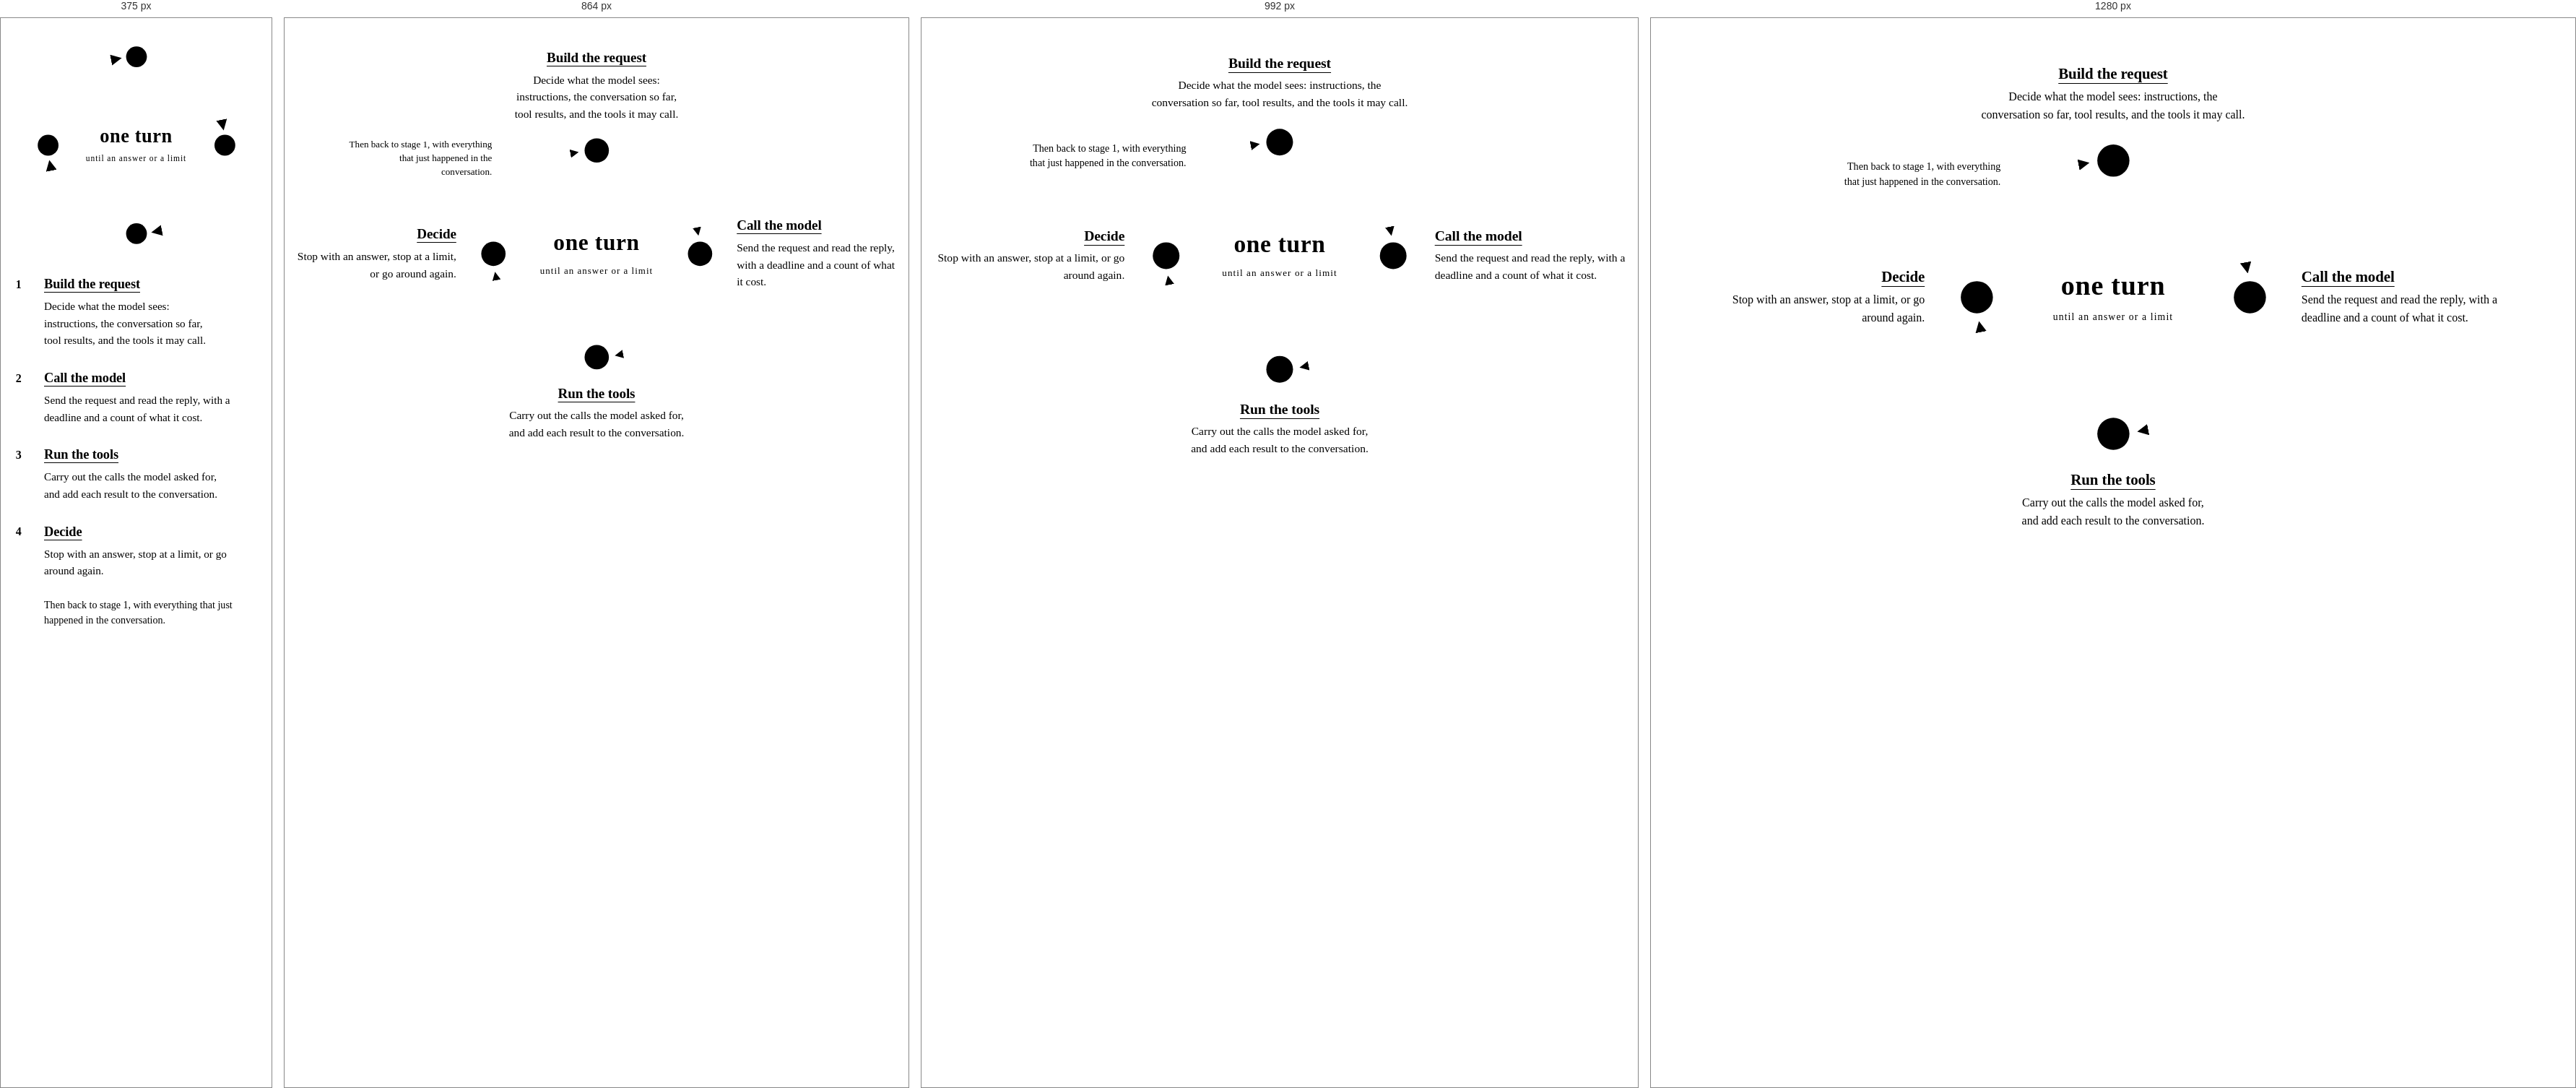
Rendered at 375 px, 864 px, 992 px and 1280 px, left to right.

<!-- file: loop-b.html -->
<div class="loopv-b">
<style>
/* Variant B: the loop as one large ring, each stage beside its node.
   The stages are an ordered list on a 3 by 3 subgrid; the ring and
   "one turn" sit in its empty middle cell. */
.loopv-b {
  --ring: clamp(19rem, 26vw + 7rem, 32rem);
  --lvb-cycle: 18s;
  position: relative;
  margin: clamp(2.5rem, 5vw, 4rem) 0 clamp(2.75rem, 5vw, 4.25rem);
  display: grid;
  grid-template-columns: minmax(0, 1fr) var(--ring) minmax(0, 1fr);
  grid-template-rows: auto var(--ring) auto;
  --lvb-gap: clamp(1.25rem, 3vw, 2.75rem);
  column-gap: var(--lvb-gap);
  row-gap: clamp(0.75rem, 1.5vw, 1.1rem);
}
/* On wide screens the figure takes the page's full width (measured by
   the script below), so the ring stands in the middle of the page. */
@media (min-width: 64rem) {
  .loopv-b { max-width: none; margin-right: calc(-1 * var(--lvb-room, 0px)); }
}

/* The ring drawing. Decorative: the list carries the words. */
.loopv-b .loopv-b-ring {
  grid-area: 2 / 2;
  display: block;
  width: 100%;
  height: 100%;
  overflow: visible;
}
.loopv-b .lvb-track { fill: none; stroke: var(--line); stroke-width: 1.5; }
.loopv-b .lvb-arc { fill: none; stroke: var(--amber); stroke-width: 2; }
.loopv-b .lvb-head { fill: var(--amber); }
.loopv-b .lvb-node circle { fill: var(--page); stroke: var(--amber); stroke-width: 2; }
.loopv-b .lvb-node text {
  fill: var(--amber);
  font-family: var(--label);
  font-weight: 600;
  font-size: 18px;
  text-anchor: middle;
}
.loopv-b .lvb-tail { fill: none; stroke: var(--amber); stroke-width: 3; stroke-linecap: round; }
.loopv-b .lvb-dot { fill: var(--amber); }
.loopv-b .lvb-orbit { transform-box: view-box; transform-origin: 200px 200px; }
.loopv-b .lvb-comet { opacity: 0; }

/* One turn of the marker: it eases from node to node, rests inside
   each one while that node is lit, then moves on. */
@keyframes loopv-b-orbit {
  0% { transform: rotate(0deg); animation-timing-function: cubic-bezier(0.33, 0, 0.15, 1); }
  14%, 25% { transform: rotate(90deg); animation-timing-function: cubic-bezier(0.33, 0, 0.15, 1); }
  39%, 50% { transform: rotate(180deg); animation-timing-function: cubic-bezier(0.33, 0, 0.15, 1); }
  64%, 75% { transform: rotate(270deg); animation-timing-function: cubic-bezier(0.33, 0, 0.15, 1); }
  89%, 100% { transform: rotate(360deg); }
}
@keyframes loopv-b-comet {
  0% { opacity: 0; }
  10%, 46% { opacity: 1; }
  56%, 100% { opacity: 0; }
}
@keyframes loopv-b-lit {
  0%, 11% { fill: var(--page); }
  15%, 24% { fill: var(--amber); }
  29%, 100% { fill: var(--page); }
}
@keyframes loopv-b-lit-text {
  0%, 11% { fill: var(--amber); }
  15%, 24% { fill: var(--amber-ink); }
  29%, 100% { fill: var(--amber); }
}
@media (prefers-reduced-motion: no-preference) {
  .loopv-b .lvb-orbit { animation: loopv-b-orbit var(--lvb-cycle) infinite; }
  .loopv-b .lvb-comet { animation: loopv-b-comet calc(var(--lvb-cycle) / 4) ease-out infinite; }
  .loopv-b .lvb-node circle { animation: loopv-b-lit var(--lvb-cycle) ease-out infinite; }
  .loopv-b .lvb-node text { animation: loopv-b-lit-text var(--lvb-cycle) ease-out infinite; }
  .loopv-b .lvb-n1 :is(circle, text) { animation-delay: calc(var(--lvb-cycle) / -4); }
  .loopv-b .lvb-n3 :is(circle, text) { animation-delay: calc(var(--lvb-cycle) * -0.75); }
  .loopv-b .lvb-n4 :is(circle, text) { animation-delay: calc(var(--lvb-cycle) / -2); }
}
@keyframes loopv-b-lit-name {
  0%, 11% { text-decoration-color: var(--amber-dim); }
  15%, 24% { text-decoration-color: var(--amber); }
  29%, 100% { text-decoration-color: var(--amber-dim); }
}
@media (prefers-reduced-motion: no-preference) {
  /* Each stage's underline brightens while its node is lit. */
  .loopv-b .loopv-b-list > li .loopv-b-name { animation: loopv-b-lit-name var(--lvb-cycle) ease-out infinite; }
  .loopv-b .loopv-b-list > li:nth-child(1) .loopv-b-name { animation-delay: calc(var(--lvb-cycle) / -4); }
  .loopv-b .loopv-b-list > li:nth-child(3) .loopv-b-name { animation-delay: calc(var(--lvb-cycle) * -0.75); }
  .loopv-b .loopv-b-list > li:nth-child(4) .loopv-b-name { animation-delay: calc(var(--lvb-cycle) / -2); }
  .loopv-b .loopv-b-name:is(:hover, :focus-visible) { animation: none; }
}
@media (prefers-reduced-motion: reduce) {
  .loopv-b .lvb-orbit { display: none; }
  .loopv-b .loopv-b-name { transition: none; }
}

/* Pointing at a stage, or focusing its link, lights its node. */
.loopv-b:has(.loopv-b-list > li:nth-child(1):is(:hover, :focus-within)) .lvb-n1 circle,
.loopv-b:has(.loopv-b-list > li:nth-child(2):is(:hover, :focus-within)) .lvb-n2 circle,
.loopv-b:has(.loopv-b-list > li:nth-child(3):is(:hover, :focus-within)) .lvb-n3 circle,
.loopv-b:has(.loopv-b-list > li:nth-child(4):is(:hover, :focus-within)) .lvb-n4 circle { animation: none; fill: var(--amber); }
.loopv-b:has(.loopv-b-list > li:nth-child(1):is(:hover, :focus-within)) .lvb-n1 text,
.loopv-b:has(.loopv-b-list > li:nth-child(2):is(:hover, :focus-within)) .lvb-n2 text,
.loopv-b:has(.loopv-b-list > li:nth-child(3):is(:hover, :focus-within)) .lvb-n3 text,
.loopv-b:has(.loopv-b-list > li:nth-child(4):is(:hover, :focus-within)) .lvb-n4 text { animation: none; fill: var(--amber-ink); }

/* "one turn" in the middle of the ring, as real text. */
.loopv-b .loopv-b-center {
  grid-area: 2 / 2;
  place-self: center;
  margin: 0;
  max-width: 64%;
  text-align: center;
  line-height: 1.1;
}
.loopv-b .loopv-b-turn {
  display: block;
  font-family: var(--display);
  font-weight: 600;
  font-size: clamp(1.9rem, 1.1rem + 1.6vw, 2.75rem);
  letter-spacing: 0.02em;
  color: var(--ivory);
}
.loopv-b .loopv-b-until {
  display: block;
  margin-top: 0.75rem;
  font-family: var(--label);
  font-size: clamp(0.78rem, 0.7rem + 0.2vw, 0.9rem);
  line-height: 1.4;
  letter-spacing: 0.08em;
  color: var(--soft);
}

/* The four stages share the ring's grid, each beside its node. */
.loopv-b .loopv-b-list {
  grid-area: 1 / 1 / -1 / -1;
  display: grid;
  grid-template-columns: subgrid;
  grid-template-rows: subgrid;
  list-style: none;
  margin: 0;
  padding: 0;
  pointer-events: none;
}
.loopv-b .loopv-b-list > li {
  margin: 0;
  pointer-events: auto;
  font-size: clamp(0.95rem, 0.88rem + 0.15vw, 1.02rem);
  line-height: 1.55;
  color: var(--stone);
  text-wrap: pretty;
}
.loopv-b .loopv-b-list > li::marker { content: none; }
.loopv-b .loopv-b-list > li:nth-child(1) { grid-area: 1 / 2; align-self: end; justify-self: center; max-width: 25rem; text-align: center; }
.loopv-b .loopv-b-list > li:nth-child(2) { grid-area: 2 / 3; align-self: center; justify-self: start; max-width: 19rem; }
.loopv-b .loopv-b-list > li:nth-child(3) { grid-area: 3 / 2; align-self: start; justify-self: center; max-width: 25rem; text-align: center; }
.loopv-b .loopv-b-list > li:nth-child(4) { grid-area: 2 / 1; align-self: center; justify-self: end; max-width: 19rem; text-align: end; }
.loopv-b .loopv-b-list p { margin: 0; }
.loopv-b .loopv-b-list > li:nth-child(odd) p { text-wrap: balance; }
.loopv-b .loopv-b-name {
  display: inline-block;
  margin-bottom: 0.35rem;
  font-family: var(--label);
  font-weight: 600;
  font-size: clamp(1.15rem, 0.95rem + 0.45vw, 1.4rem);
  line-height: 1.3;
  letter-spacing: -0.005em;
  color: var(--ivory);
  text-decoration: underline;
  text-decoration-color: var(--amber-dim);
  text-decoration-thickness: 1px;
  text-underline-offset: 0.28em;
  transition: text-decoration-color 0.2s ease-out;
}
.loopv-b .loopv-b-name:hover { text-decoration-color: var(--amber); text-decoration-thickness: 2px; }
.loopv-b .loopv-b-name:focus-visible { outline: 2px solid var(--amber); outline-offset: 4px; border-radius: 2px; }

/* The way back, set beside the arc from stage 4 to stage 1. */
.loopv-b .loopv-b-back {
  grid-area: 2 / 1;
  align-self: start;
  justify-self: end;
  max-width: 14rem;
  margin: 0 calc(-1 * var(--lvb-gap) - var(--ring) * 0.15) 0 0;
  padding-top: calc(var(--ring) * 0.07);
  font-family: var(--label);
  font-size: 0.88rem;
  line-height: 1.45;
  text-align: end;
  text-wrap: pretty;
  color: var(--soft);
}
/* Beside the ring, the arc's own arrowhead shows the way back; the
   glyph is for the narrow layout's track. */
.loopv-b .loopv-b-back svg { display: none; overflow: visible; }
.loopv-b .loopv-b-back path { fill: none; stroke: var(--amber); stroke-width: 1.7; stroke-linecap: round; stroke-linejoin: round; }

@media (min-width: 48rem) and (max-width: 59.99rem) {
  .loopv-b .loopv-b-back {
    max-width: 12.5rem;
    margin-right: calc(-1 * var(--lvb-gap) - var(--ring) * 0.07);
    padding-top: calc(var(--ring) * 0.02);
    font-size: 0.82rem;
  }
}

/* Narrow screens: a smaller ring above the stages as a numbered track. */
@media (max-width: 47.99rem) {
  .loopv-b {
    --ring: min(18rem, 78vw);
    grid-template-columns: minmax(0, 1fr);
    grid-template-rows: auto;
    row-gap: 2rem;
    margin: 2rem 0 2.5rem;
  }
  .loopv-b .loopv-b-ring,
  .loopv-b .loopv-b-center { grid-area: 1 / 1; }
  .loopv-b .loopv-b-ring { width: var(--ring); height: var(--ring); justify-self: center; }
  .loopv-b .lvb-track { stroke-width: 2.2; }
  .loopv-b .lvb-arc { stroke-width: 3; }
  .loopv-b .lvb-node circle { stroke-width: 3; }
  .loopv-b .lvb-node text { font-size: 24px; }
  .loopv-b .lvb-tail { stroke-width: 4.5; }
  .loopv-b .loopv-b-turn { font-size: 1.65rem; }
  .loopv-b .loopv-b-until { font-size: 0.72rem; margin-top: 0.5rem; }

  .loopv-b .loopv-b-list {
    grid-area: 2 / 1;
    display: block;
    counter-reset: loopv-b;
    pointer-events: auto;
  }
  .loopv-b .loopv-b-list > li:nth-child(n) {
    max-width: none;
    padding: 0 0 1.5rem 3.25rem;
    text-align: start;
    position: relative;
    counter-increment: loopv-b;
  }
  .loopv-b .loopv-b-list > li::before {
    content: counter(loopv-b);
    position: absolute;
    left: 0;
    top: 0;
    width: 2.1rem;
    height: 2.1rem;
    display: grid;
    place-items: center;
    border: 2px solid var(--amber);
    border-radius: 50%;
    background: var(--page);
    color: var(--amber);
    font-family: var(--label);
    font-weight: 600;
    font-size: 1rem;
    line-height: 1;
  }
  .loopv-b .loopv-b-list > li::after {
    content: "";
    position: absolute;
    left: calc(1.05rem - 1px);
    top: 2.5rem;
    bottom: 0.4rem;
    border-left: 2px solid var(--amber);
  }
  .loopv-b .loopv-b-name { margin-bottom: 0.1rem; font-size: 1.15rem; line-height: 2.1rem; }

  .loopv-b .loopv-b-back {
    grid-area: 3 / 1;
    justify-self: stretch;
    max-width: none;
    margin: -2rem 0 0;
    padding: 0.1rem 0 0 3.25rem;
    text-align: start;
    position: relative;
  }
  .loopv-b .loopv-b-back svg {
    display: block;
    position: absolute;
    left: 0.35rem;
    top: 0.1rem;
    width: 1.35rem;
    height: 1.35rem;
    margin: 0;
  }
}
</style>
<svg class="loopv-b-ring" viewBox="0 0 400 400" aria-hidden="true" focusable="false">
  <defs><marker id="loopv-b-arrow" viewBox="0 0 10 10" refX="8" refY="5" markerWidth="7" markerHeight="7" orient="auto-start-reverse"><path d="M0 0 10 5 0 10z" class="lvb-head"/></marker></defs>
  <circle cx="200" cy="200" r="170" class="lvb-track"/>
  <path d="M232.44 33.12 A170 170 0 0 1 366.88 167.56" class="lvb-arc" marker-end="url(#loopv-b-arrow)"/>
  <path d="M366.88 232.44 A170 170 0 0 1 232.44 366.88" class="lvb-arc" marker-end="url(#loopv-b-arrow)"/>
  <path d="M167.56 366.88 A170 170 0 0 1 33.12 232.44" class="lvb-arc" marker-end="url(#loopv-b-arrow)"/>
  <path d="M33.12 167.56 A170 170 0 0 1 167.56 33.12" class="lvb-arc" marker-end="url(#loopv-b-arrow)"/>
  <g class="lvb-orbit"><g class="lvb-comet"><path d="M152.37 36.81 A170 170 0 0 1 200 30" class="lvb-tail"/><circle cx="200" cy="30" r="6" class="lvb-dot"/></g></g>
  <g class="lvb-node lvb-n1"><circle cx="200" cy="30" r="20"/><text x="200" y="36.5">1</text></g>
  <g class="lvb-node lvb-n2"><circle cx="370" cy="200" r="20"/><text x="370" y="206.5">2</text></g>
  <g class="lvb-node lvb-n3"><circle cx="200" cy="370" r="20"/><text x="200" y="376.5">3</text></g>
  <g class="lvb-node lvb-n4"><circle cx="30" cy="200" r="20"/><text x="30" y="206.5">4</text></g>
</svg>
<p class="loopv-b-center"><span class="loopv-b-turn">one turn</span> <span class="loopv-b-until">until an answer or a limit</span></p>
<ol class="loopv-b-list">
  <li><a class="loopv-b-name" href="/build/context-management/">Build the request</a><p>Decide what the model sees: instructions, the conversation so far, tool results, and the tools it may call.</p></li>
  <li><a class="loopv-b-name" href="/basics/calling-a-model/">Call the model</a><p>Send the request and read the reply, with a deadline and a count of what it cost.</p></li>
  <li><a class="loopv-b-name" href="/basics/tool-calling/">Run the tools</a><p>Carry out the calls the model asked for, and add each result to the conversation.</p></li>
  <li><a class="loopv-b-name" href="/production/stop-reasons/">Decide</a><p>Stop with an answer, stop at a limit, or go around again.</p></li>
</ol>
<p class="loopv-b-back"><svg viewBox="0 0 20 20" aria-hidden="true" focusable="false"><path d="M15 18 C15 10 6 12 6 3.5"/><path d="M2.5 7 6 3.5 9.5 7"/></svg>Then back to stage 1, with everything that just happened in the conversation.</p>
<script>
// Let the figure use the page's full width where the text column is
// narrower than the page, so the ring stands in the middle.
(function () {
  var box = document.currentScript.parentNode;
  var col = box.parentNode;
  var wrap = box.closest(".wrap");
  if (!wrap || !window.ResizeObserver) return;
  function fit() {
    var cs = getComputedStyle(wrap);
    var inner = wrap.clientWidth - parseFloat(cs.paddingLeft) - parseFloat(cs.paddingRight);
    var room = Math.max(0, Math.floor(inner - col.getBoundingClientRect().width));
    box.style.setProperty("--lvb-room", room + "px");
  }
  new ResizeObserver(fit).observe(wrap);
})();
</script>
</div>